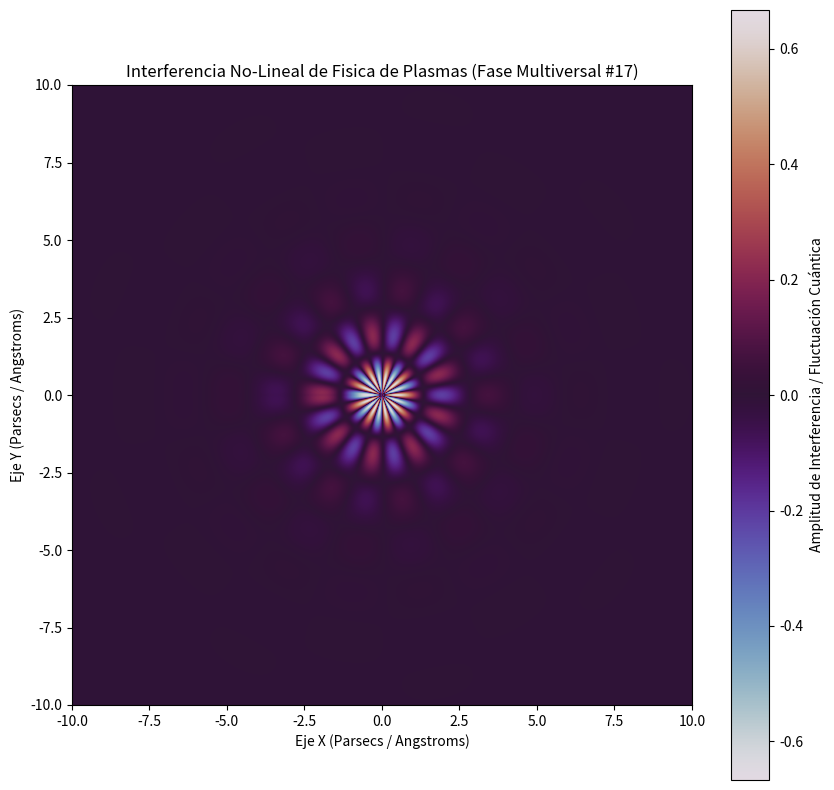

This figure's Python source:
%matplotlib inline
# Simulación Multiversal: Fisica de Plasmas - Variante 17
import numpy as np
import matplotlib.pyplot as plt

# Parámetros Físicos No-Lineales
omega_1 = 2.105
omega_2 = 9.114
lambda_decay = 0.772
phase_shift = 0.291

x = np.linspace(-10, 10, 800)
y = np.linspace(-10, 10, 800)
X, Y = np.meshgrid(x, y)

# Dinámica de Fluidos / Campos Tensor-Escalares (Fase Multiversal)
R = np.sqrt(X**2 + Y**2) + 1e-5
Z = (np.sin(omega_1 * R + phase_shift) * np.cos(omega_2 * np.arctan2(Y, X))) * np.exp(-lambda_decay * R)

plt.figure(figsize=(10, 10))
plt.imshow(Z, cmap='twilight', extent=[-10, 10, -10, 10], origin='lower')
plt.colorbar(label='Amplitud de Interferencia / Fluctuación Cuántica')
plt.title(r'Interferencia No-Lineal de Fisica de Plasmas (Fase Multiversal #17)')
plt.xlabel('Eje X (Parsecs / Angstroms)')
plt.ylabel('Eje Y (Parsecs / Angstroms)')
plt.show()
